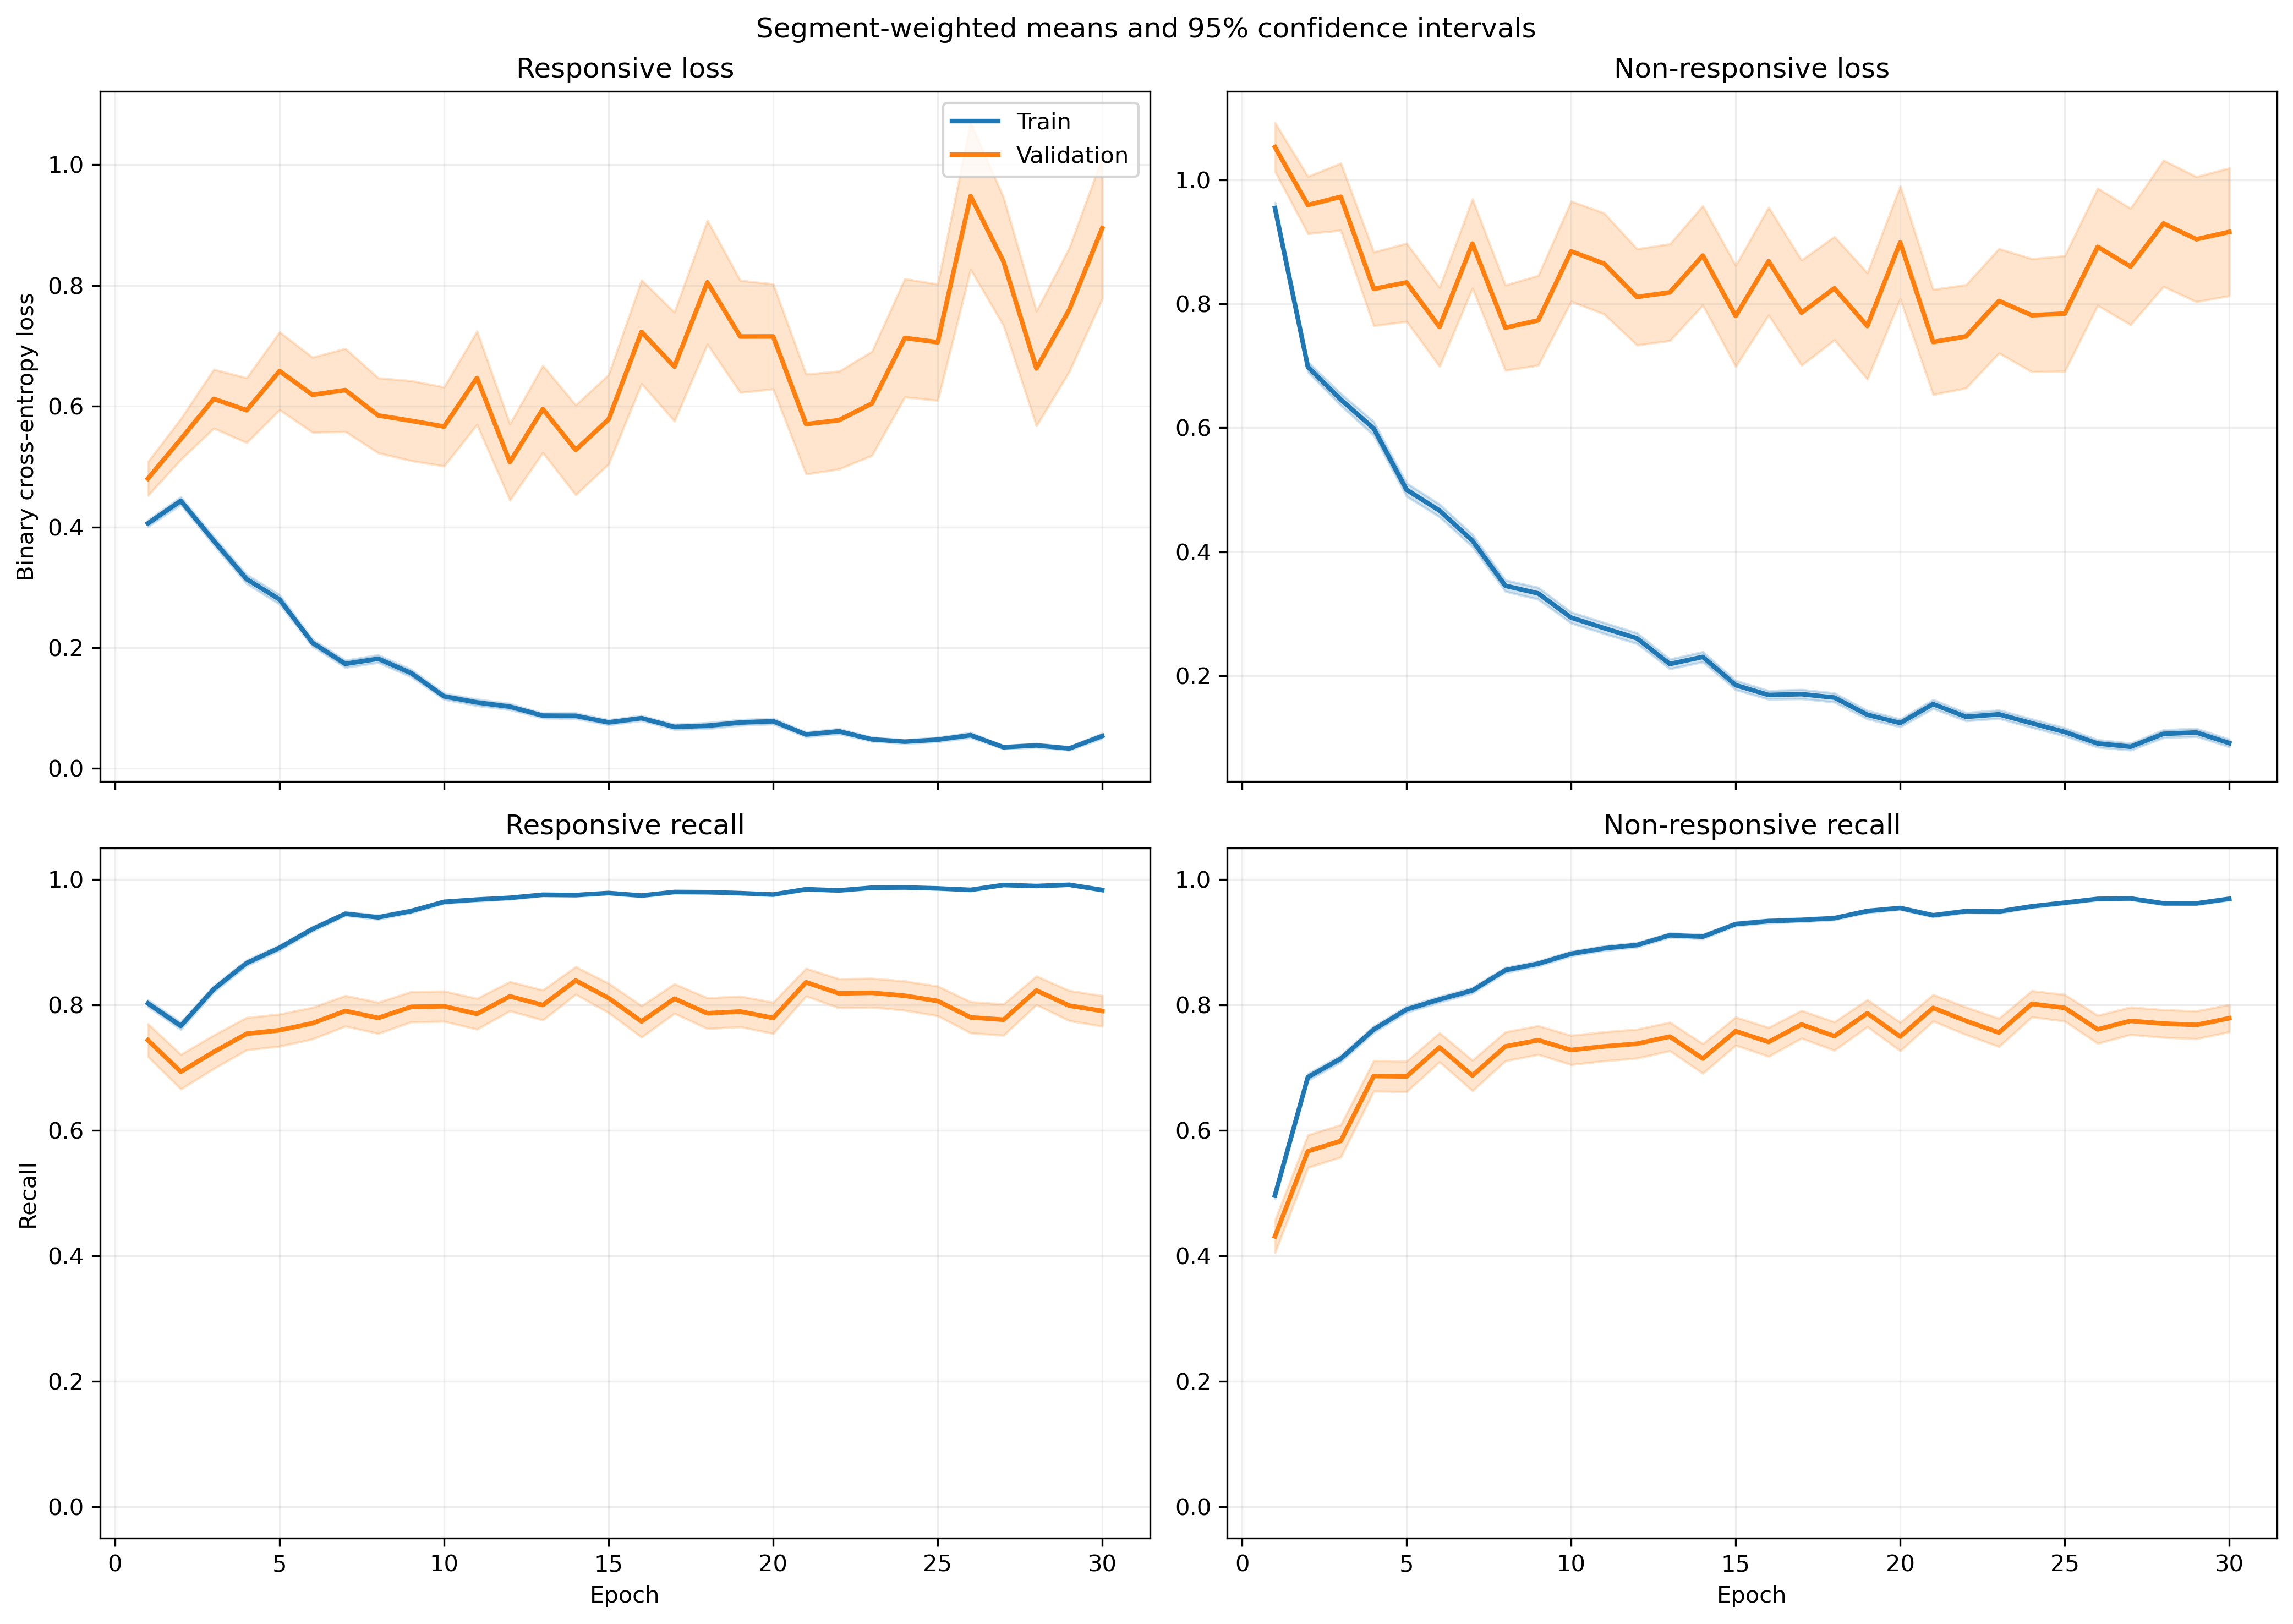

Source data for this figure (header and first rows):
fold, epoch, split, r_loss, r_loss_count, r_loss_sum, r_loss_sum_sq, r_recall, r_recall_count, r_recall_sum, r_recall_sum_sq, nr_loss, nr_loss_count, nr_loss_sum, nr_loss_sum_sq, nr_recall, nr_recall_count, nr_recall_sum, nr_recall_sum_sq
1, 1, train, 0.3824, 1063, 406.5, 332.8, 0.8128, 1063, 864.0, 864.0, 0.9858, 1401, 1381, 2216, 0.4982, 1401, 698.0, 698.0
1, 1, validation, 0.1215, 10, 1.215, 0.2077, 1.0, 10, 10.0, 10.0, , 0, 0.0, 0.0, , 0, 0.0, 0.0
1, 2, train, 0.3908, 1063, 415.4, 325.4, 0.8043, 1063, 855.0, 855.0, 0.7675, 1401, 1075, 1457, 0.6296, 1401, 882.0, 882.0
1, 2, validation, 0.1292, 10, 1.292, 0.2259, 1.0, 10, 10.0, 10.0, , 0, 0.0, 0.0, , 0, 0.0, 0.0
1, 3, train, 0.3685, 1063, 391.7, 373.8, 0.8448, 1063, 898.0, 898.0, 0.6385, 1401, 894.6, 1271, 0.6981, 1401, 978.0, 978.0
1, 3, validation, 0.07146, 10, 0.7146, 0.0642, 1.0, 10, 10.0, 10.0, , 0, 0.0, 0.0, , 0, 0.0, 0.0
1, 4, train, 0.2258, 1063, 240, 294.1, 0.9153, 1063, 973.0, 973.0, 0.6663, 1401, 933.5, 1896, 0.7202, 1401, 1009, 1009
1, 4, validation, 0.03155, 10, 0.3155, 0.01198, 1.0, 10, 10.0, 10.0, , 0, 0.0, 0.0, , 0, 0.0, 0.0
1, 5, train, 0.2132, 1063, 226.6, 274.3, 0.9191, 1063, 977.0, 977.0, 0.5074, 1401, 710.9, 1431, 0.7894, 1401, 1106, 1106
1, 5, validation, 0.02492, 10, 0.2492, 0.007995, 1.0, 10, 10.0, 10.0, , 0, 0.0, 0.0, , 0, 0.0, 0.0
1, 6, train, 0.1451, 1063, 154.2, 105.8, 0.9595, 1063, 1020, 1020, 0.4888, 1401, 684.9, 1221, 0.7923, 1401, 1110, 1110
1, 6, validation, 0.0331, 10, 0.331, 0.01492, 1.0, 10, 10.0, 10.0, , 0, 0.0, 0.0, , 0, 0.0, 0.0
1, 7, train, 0.15, 1063, 159.5, 104.7, 0.9661, 1063, 1027, 1027, 0.3793, 1401, 531.4, 842.4, 0.8223, 1401, 1152, 1152
1, 7, validation, 0.04959, 10, 0.4959, 0.03613, 1.0, 10, 10.0, 10.0, , 0, 0.0, 0.0, , 0, 0.0, 0.0
1, 8, train, 0.1174, 1063, 124.8, 112.7, 0.9661, 1063, 1027, 1027, 0.4324, 1401, 605.8, 1283, 0.8216, 1401, 1151, 1151
1, 8, validation, 0.01531, 10, 0.1531, 0.00358, 1.0, 10, 10.0, 10.0, , 0, 0.0, 0.0, , 0, 0.0, 0.0
1, 9, train, 0.05848, 1063, 62.16, 54.48, 0.9868, 1063, 1049, 1049, 0.4878, 1401, 683.4, 1897, 0.823, 1401, 1153, 1153
1, 9, validation, 0.009658, 10, 0.09658, 0.001857, 1.0, 10, 10.0, 10.0, , 0, 0.0, 0.0, , 0, 0.0, 0.0
1, 10, train, 0.07628, 1063, 81.09, 171.9, 0.9849, 1063, 1047, 1047, 0.3535, 1401, 495.3, 1232, 0.8587, 1401, 1203, 1203
1, 10, validation, 0.008509, 10, 0.08509, 0.001098, 1.0, 10, 10.0, 10.0, , 0, 0.0, 0.0, , 0, 0.0, 0.0
1, 11, train, 0.09324, 1063, 99.11, 124.7, 0.9755, 1063, 1037, 1037, 0.2106, 1401, 295.1, 645.9, 0.9208, 1401, 1290, 1290
1, 11, validation, 0.01213, 10, 0.1213, 0.002833, 1.0, 10, 10.0, 10.0, , 0, 0.0, 0.0, , 0, 0.0, 0.0
1, 12, train, 0.1061, 1063, 112.8, 191.9, 0.9699, 1063, 1031, 1031, 0.1544, 1401, 216.4, 443.1, 0.9365, 1401, 1312, 1312
1, 12, validation, 0.01076, 10, 0.1076, 0.002544, 1.0, 10, 10.0, 10.0, , 0, 0.0, 0.0, , 0, 0.0, 0.0
1, 13, train, 0.06252, 1063, 66.46, 35.86, 0.9831, 1063, 1045, 1045, 0.2044, 1401, 286.3, 643.2, 0.9186, 1401, 1287, 1287
1, 13, validation, 0.01854, 10, 0.1854, 0.01083, 1.0, 10, 10.0, 10.0, , 0, 0.0, 0.0, , 0, 0.0, 0.0
1, 14, train, 0.02928, 1063, 31.13, 10.72, 0.9981, 1063, 1061, 1061, 0.439, 1401, 615.1, 1580, 0.8301, 1401, 1163, 1163
1, 14, validation, 0.01013, 10, 0.1013, 0.001885, 1.0, 10, 10.0, 10.0, , 0, 0.0, 0.0, , 0, 0.0, 0.0
1, 15, train, 0.06372, 1063, 67.73, 83.35, 0.9793, 1063, 1041, 1041, 0.1878, 1401, 263.1, 667.2, 0.9279, 1401, 1300, 1300
1, 15, validation, 0.004816, 10, 0.04816, 0.0004178, 1.0, 10, 10.0, 10.0, , 0, 0.0, 0.0, , 0, 0.0, 0.0
1, 16, train, 0.08094, 1063, 86.04, 125.7, 0.9784, 1063, 1040, 1040, 0.1066, 1401, 149.3, 288.2, 0.9579, 1401, 1342, 1342
1, 16, validation, 0.009814, 10, 0.09814, 0.001517, 1.0, 10, 10.0, 10.0, , 0, 0.0, 0.0, , 0, 0.0, 0.0
1, 17, train, 0.05908, 1063, 62.8, 82.49, 0.9812, 1063, 1043, 1043, 0.1138, 1401, 159.5, 382.7, 0.9586, 1401, 1343, 1343
1, 17, validation, 0.01404, 10, 0.1404, 0.005533, 1.0, 10, 10.0, 10.0, , 0, 0.0, 0.0, , 0, 0.0, 0.0
1, 18, train, 0.09516, 1063, 101.2, 387.5, 0.9784, 1063, 1040, 1040, 0.1052, 1401, 147.4, 402.6, 0.965, 1401, 1352, 1352
1, 18, validation, 0.004506, 10, 0.04506, 0.0003525, 1.0, 10, 10.0, 10.0, , 0, 0.0, 0.0, , 0, 0.0, 0.0
1, 19, train, 0.111, 1063, 118, 221.8, 0.9643, 1063, 1025, 1025, 0.07909, 1401, 110.8, 226.1, 0.9686, 1401, 1357, 1357
1, 19, validation, 0.01198, 10, 0.1198, 0.005775, 1.0, 10, 10.0, 10.0, , 0, 0.0, 0.0, , 0, 0.0, 0.0
1, 20, train, 0.0307, 1063, 32.64, 20.22, 0.9934, 1063, 1056, 1056, 0.1078, 1401, 151, 368.9, 0.9607, 1401, 1346, 1346
1, 20, validation, 0.004919, 10, 0.04919, 0.0004964, 1.0, 10, 10.0, 10.0, , 0, 0.0, 0.0, , 0, 0.0, 0.0
1, 21, train, 0.04872, 1063, 51.79, 67.55, 0.9849, 1063, 1047, 1047, 0.1097, 1401, 153.7, 358.4, 0.9593, 1401, 1344, 1344
1, 21, validation, 0.002817, 10, 0.02817, 0.0001524, 1.0, 10, 10.0, 10.0, , 0, 0.0, 0.0, , 0, 0.0, 0.0
1, 22, train, 0.08651, 1063, 91.96, 158.9, 0.9661, 1063, 1027, 1027, 0.1259, 1401, 176.4, 424.8, 0.9522, 1401, 1334, 1334
1, 22, validation, 0.00642, 10, 0.0642, 0.001586, 1.0, 10, 10.0, 10.0, , 0, 0.0, 0.0, , 0, 0.0, 0.0
1, 23, train, 0.01504, 1063, 15.99, 6.351, 0.9972, 1063, 1060, 1060, 0.1218, 1401, 170.7, 477.4, 0.9607, 1401, 1346, 1346
1, 23, validation, 0.001636, 10, 0.01636, 8.270225066553394e-05, 1.0, 10, 10.0, 10.0, , 0, 0.0, 0.0, , 0, 0.0, 0.0
1, 24, train, 0.02562, 1063, 27.24, 19.97, 0.9906, 1063, 1053, 1053, 0.1074, 1401, 150.5, 358.6, 0.9586, 1401, 1343, 1343
1, 24, validation, 0.002248, 10, 0.02248, 0.000158, 1.0, 10, 10.0, 10.0, , 0, 0.0, 0.0, , 0, 0.0, 0.0
1, 25, train, 0.03127, 1063, 33.24, 52.47, 0.9934, 1063, 1056, 1056, 0.06716, 1401, 94.08, 225.8, 0.975, 1401, 1366, 1366
1, 25, validation, 0.001557, 10, 0.01557, 5.5533229215143365e-05, 1.0, 10, 10.0, 10.0, , 0, 0.0, 0.0, , 0, 0.0, 0.0
1, 26, train, 0.0891, 1063, 94.71, 178, 0.9708, 1063, 1032, 1032, 0.04056, 1401, 56.82, 133.2, 0.9857, 1401, 1381, 1381
1, 26, validation, 0.02343, 10, 0.2343, 0.02461, 1.0, 10, 10.0, 10.0, , 0, 0.0, 0.0, , 0, 0.0, 0.0
1, 27, train, 0.03723, 1063, 39.58, 48.91, 0.9878, 1063, 1050, 1050, 0.05994, 1401, 83.97, 200, 0.9764, 1401, 1368, 1368
1, 27, validation, 0.00202, 10, 0.0202, 0.0001068, 1.0, 10, 10.0, 10.0, , 0, 0.0, 0.0, , 0, 0.0, 0.0
1, 28, train, 0.01583, 1063, 16.83, 5.211, 0.9962, 1063, 1059, 1059, 0.09402, 1401, 131.7, 288.3, 0.9593, 1401, 1344, 1344
1, 28, validation, 0.05398, 10, 0.5398, 0.1087, 1.0, 10, 10.0, 10.0, , 0, 0.0, 0.0, , 0, 0.0, 0.0
1, 29, train, 0.03023, 1063, 32.13, 59.49, 0.9944, 1063, 1057, 1057, 0.06746, 1401, 94.51, 211.9, 0.9743, 1401, 1365, 1365
1, 29, validation, 0.01015, 10, 0.1015, 0.002754, 1.0, 10, 10.0, 10.0, , 0, 0.0, 0.0, , 0, 0.0, 0.0
1, 30, train, 0.09755, 1063, 103.7, 250.6, 0.9661, 1063, 1027, 1027, 0.1404, 1401, 196.7, 699.5, 0.9536, 1401, 1336, 1336
1, 30, validation, 0.001029, 10, 0.01029, 2.350435624975944e-05, 1.0, 10, 10.0, 10.0, , 0, 0.0, 0.0, , 0, 0.0, 0.0
... 1,140 more rows
